8-way image classification set "yolo_classification_data" from GitHub (MarinaNasser/Nebras_RandD); label vocabulary: ascending colon, cecum, descending colon, hepatic flexure, rectum, sigmoid colon, splenic flexure, transverse colon.

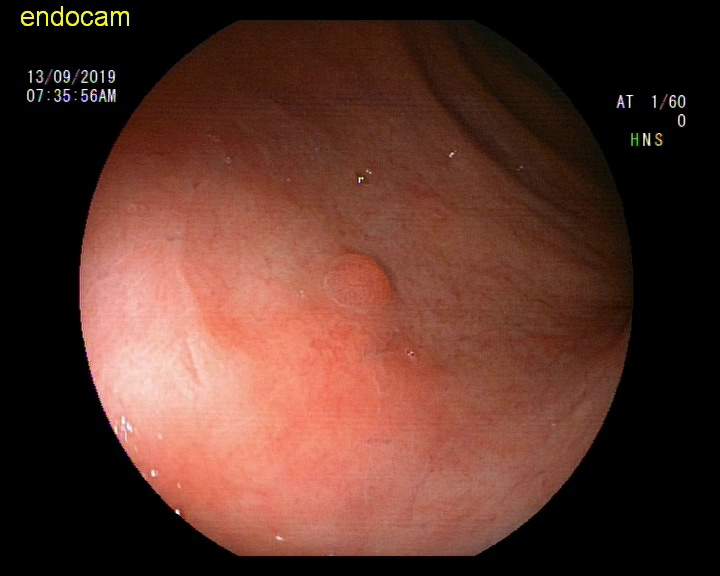
Label: rectum

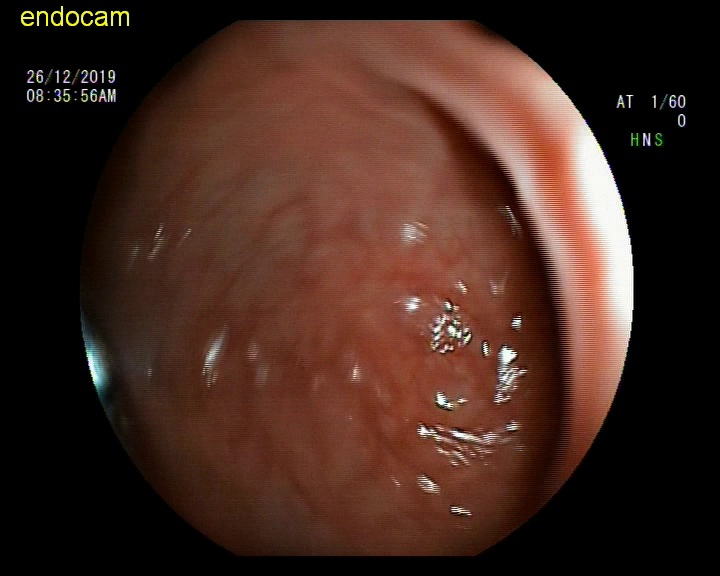
Label: hepatic flexure

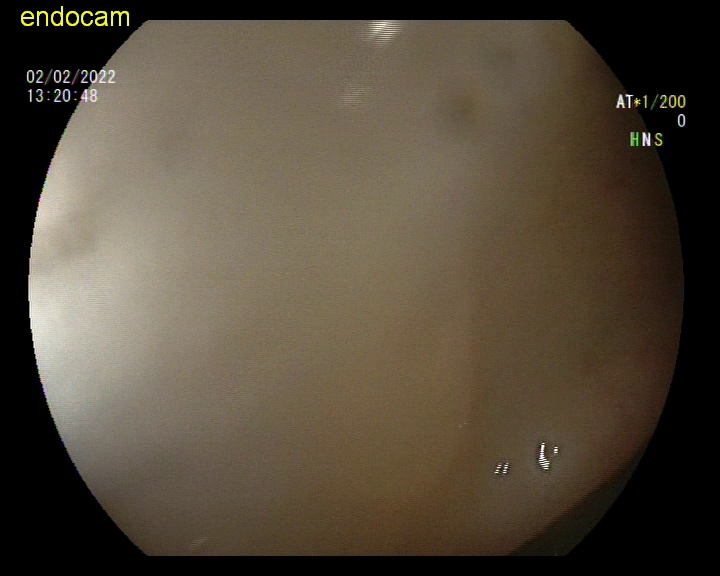
Label: descending colon

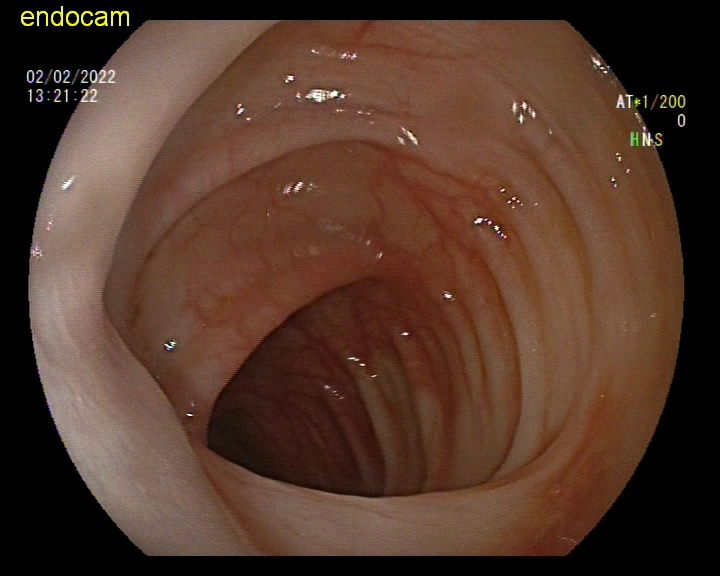
Label: descending colon

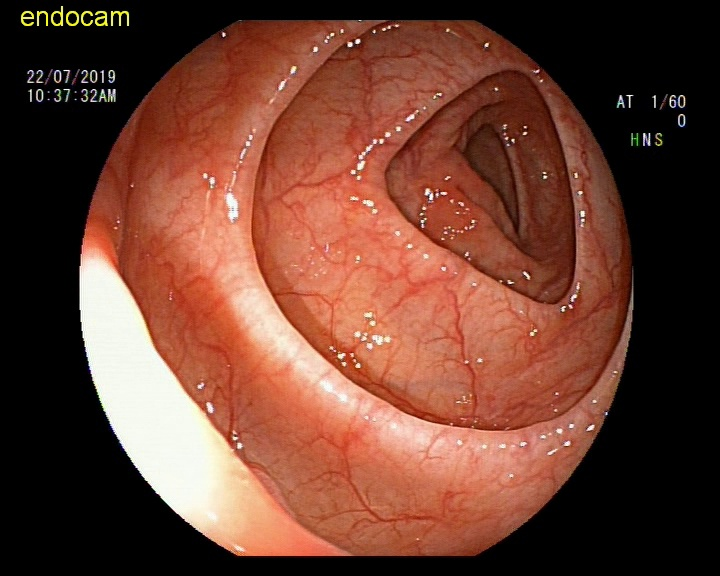
Label: sigmoid colon

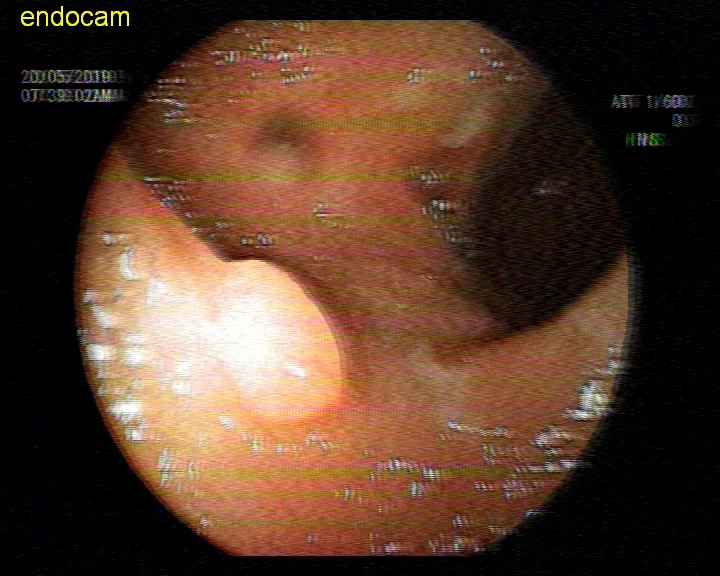
Label: ascending colon
